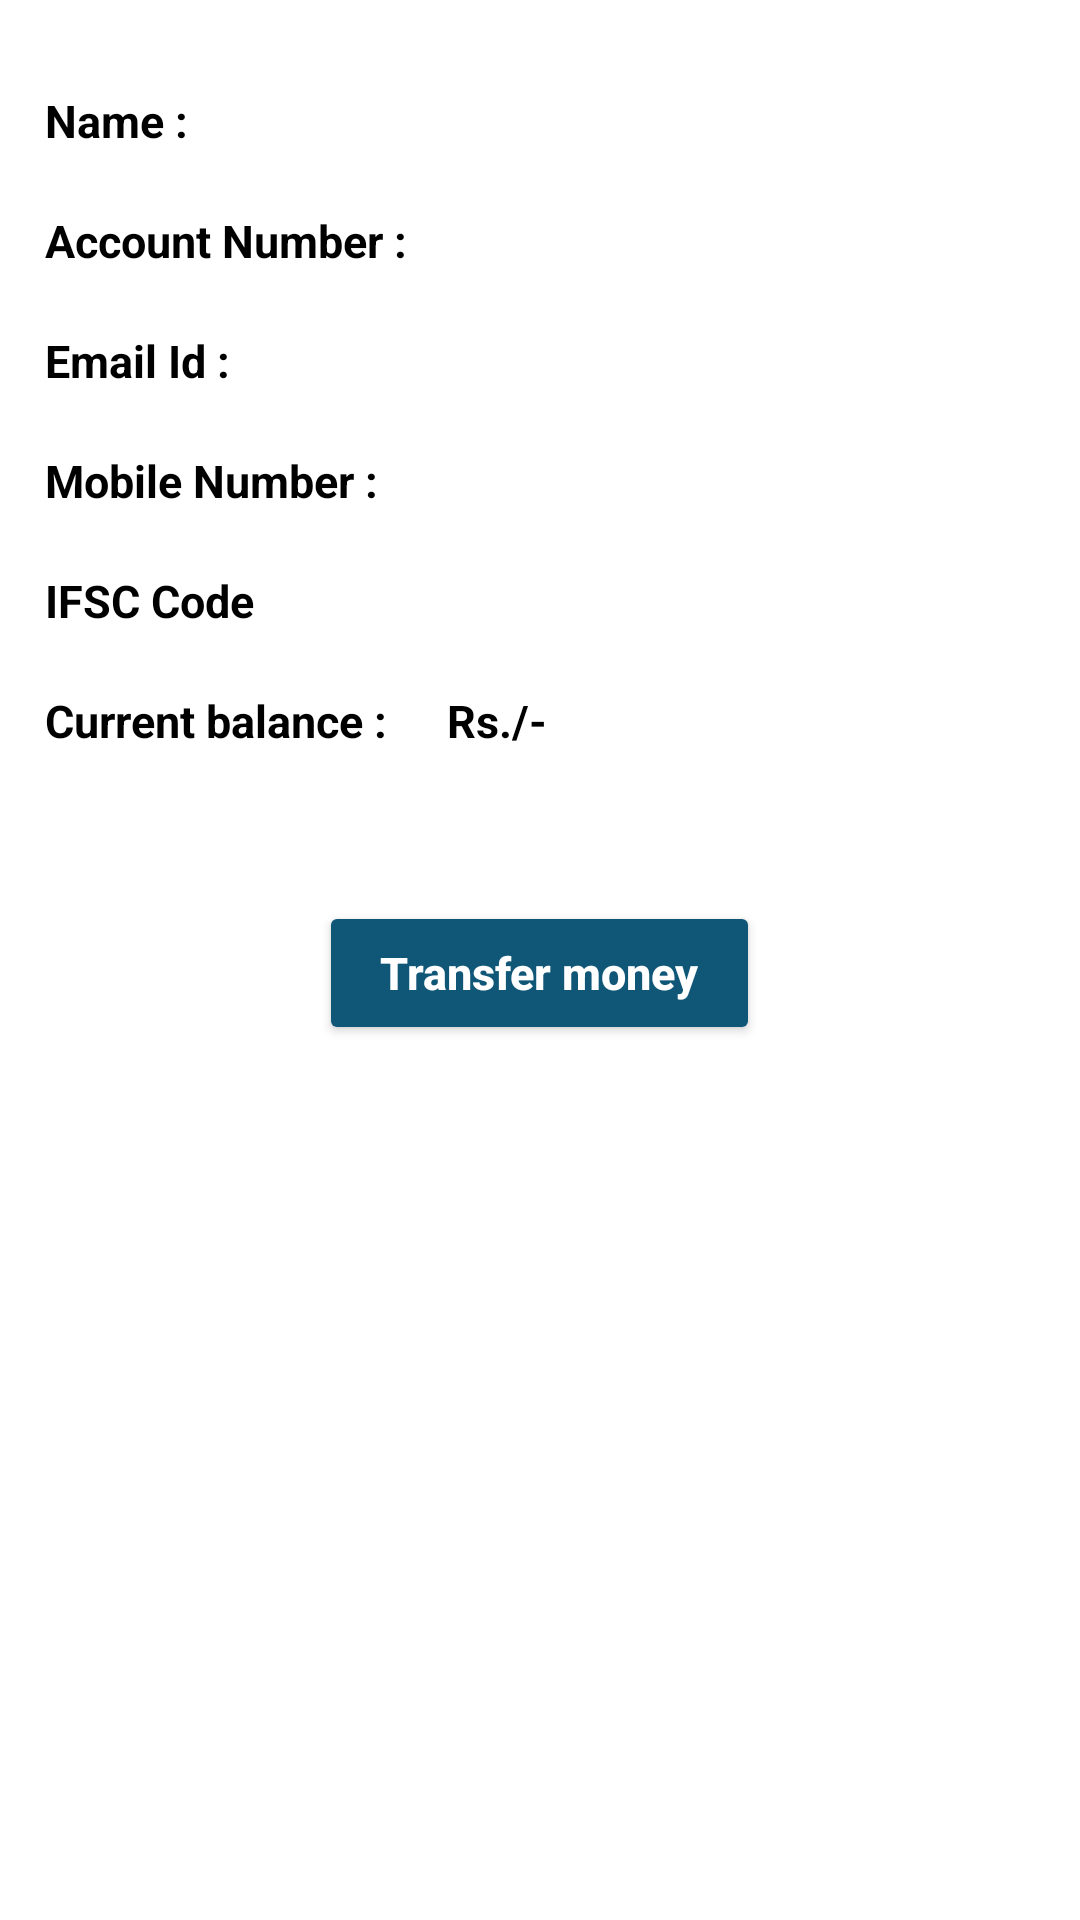

Reconstruct the res/layout file that produces this screen, plus the resources it refers to.
<!-- AndroidManifest.xml: application theme Theme.BankingSystem -->
<!-- res/layout/activity_customerdata.xml -->
<?xml version="1.0" encoding="utf-8"?>
<ScrollView xmlns:android="http://schemas.android.com/apk/res/android"
    xmlns:app="http://schemas.android.com/apk/res-auto"
    xmlns:tools="http://schemas.android.com/tools"
    android:layout_width="match_parent"
    android:layout_height="wrap_content">

    <RelativeLayout
        android:layout_width="match_parent"
        android:layout_height="wrap_content">

        <LinearLayout
            android:id="@+id/user_name"
            android:layout_width="match_parent"
            android:layout_height="wrap_content"
            android:layout_marginLeft="15dp"
            android:layout_marginTop="30dp">

            <TextView
                android:layout_width="wrap_content"
                android:layout_height="wrap_content"
                android:layout_marginRight="20dp"
                android:text="@string/name"
                android:textColor="#000"
                android:textSize="15dp"
                android:textStyle="bold" />

            <TextView
                android:id="@+id/CustName"
                android:layout_width="wrap_content"
                android:layout_height="30dp"
                android:textColor="#000"
                android:textSize="15dp"
                android:textStyle="bold" />
        </LinearLayout>

        <LinearLayout
            android:id="@+id/mobile_no"
            android:layout_width="match_parent"
            android:layout_height="wrap_content"
            android:layout_below="@id/user_name"
            android:layout_marginLeft="15dp"
            android:layout_marginTop="10dp">

            <TextView
                android:layout_width="wrap_content"
                android:layout_height="wrap_content"
                android:layout_marginRight="20dp"
                android:text="@string/account_number"
                android:textColor="#000"
                android:textSize="15dp"
                android:textStyle="bold" />

            <TextView
                android:id="@+id/AccNum"
                android:layout_width="wrap_content"
                android:layout_height="30dp"
                android:textColor="#000"
                android:textSize="15dp"
                android:textStyle="bold" />
        </LinearLayout>

        <LinearLayout
            android:id="@+id/email_id"
            android:layout_width="match_parent"
            android:layout_height="wrap_content"
            android:layout_below="@id/mobile_no"
            android:layout_marginLeft="15dp"
            android:layout_marginTop="10dp">

            <TextView
                android:layout_width="wrap_content"
                android:layout_height="wrap_content"
                android:layout_marginRight="20dp"
                android:text="@string/email_id"
                android:textColor="#000"
                android:textSize="15dp"
                android:textStyle="bold" />

            <TextView
                android:id="@+id/email"
                android:layout_width="wrap_content"
                android:layout_height="30dp"
                android:textColor="#000"
                android:textSize="15dp"
                android:textStyle="bold" />
        </LinearLayout>

        <LinearLayout
            android:id="@+id/bank_account_no"
            android:layout_width="match_parent"
            android:layout_height="wrap_content"
            android:layout_below="@id/email_id"
            android:layout_marginLeft="15dp"
            android:layout_marginTop="10dp">

            <TextView
                android:layout_width="wrap_content"
                android:layout_height="wrap_content"
                android:layout_marginRight="20dp"
                android:text="@string/mobile_number"
                android:textColor="#000"
                android:textSize="15dp"
                android:textStyle="bold" />

            <TextView
                android:id="@+id/account_no"
                android:layout_width="wrap_content"
                android:layout_height="30dp"
                android:textColor="#000"
                android:textSize="15dp"
                android:textStyle="bold" />
        </LinearLayout>

        <LinearLayout
            android:id="@+id/ifsc"
            android:layout_width="match_parent"
            android:layout_height="wrap_content"
            android:layout_below="@id/bank_account_no"
            android:layout_marginLeft="15dp"
            android:layout_marginTop="10dp">

            <TextView
                android:layout_width="wrap_content"
                android:layout_height="wrap_content"
                android:layout_marginRight="20dp"
                android:text="@string/ifsc_code"
                android:textColor="#000"
                android:textSize="15dp"
                android:textStyle="bold" />

            <TextView
                android:id="@+id/ifsc_code"
                android:layout_width="wrap_content"
                android:layout_height="30dp"
                android:textColor="#000"
                android:textSize="15dp"
                android:textStyle="bold" />
        </LinearLayout>

        <LinearLayout
            android:id="@+id/current_balance"
            android:layout_width="match_parent"
            android:layout_height="wrap_content"
            android:layout_below="@id/ifsc"
            android:layout_marginLeft="15dp"
            android:layout_marginTop="10dp">

            <TextView
                android:layout_width="wrap_content"
                android:layout_height="wrap_content"
                android:layout_marginRight="20dp"
                android:text="@string/current_balance"
                android:textColor="#000"
                android:textSize="15dp"
                android:textStyle="bold" />

            <LinearLayout
                android:layout_width="wrap_content"
                android:layout_height="wrap_content"
                android:layout_alignParentRight="true"
                android:layout_centerVertical="true"
                android:layout_marginRight="10dp">

                <TextView
                    android:id="@+id/rupee"
                    android:layout_width="wrap_content"
                    android:layout_height="wrap_content"
                    android:text="@string/rs"
                    android:textColor="#000"
                    android:textSize="15sp"
                    android:textStyle="bold" />

                <TextView
                    android:id="@+id/AccBal"
                    android:layout_width="wrap_content"
                    android:layout_height="wrap_content"
                    android:textColor="#000"
                    android:textSize="15sp"
                    android:textStyle="bold" />

                <TextView
                    android:id="@+id/rupeeslash"
                    android:layout_width="wrap_content"
                    android:layout_height="wrap_content"
                    android:text="@string/symbol_rs"
                    android:textColor="#000"
                    android:textSize="15sp"
                    android:textStyle="bold" />
            </LinearLayout>
        </LinearLayout>

        <Button
            android:id="@+id/transfer_button"
            android:layout_width="147dp"
            android:layout_height="wrap_content"
            android:layout_below="@id/current_balance"
            android:layout_centerHorizontal="true"
            android:layout_marginTop="50dp"
            android:layout_marginBottom="50dp"
            android:backgroundTint="#0F5677"
            android:paddingHorizontal="10dp"
            android:paddingVertical="5dp"
            android:text="@string/transfer_money"
            android:textAllCaps="false"
            android:textColor="#fff"
            android:textSize="15dp"
            android:textStyle="bold" />
    </RelativeLayout>
</ScrollView>
<!-- resources referenced by this layout -->
<resources>
  <string name="account_number">Account Number :</string>
  <string name="current_balance">Current balance :</string>
  <string name="email_id">Email Id :</string>
  <string name="ifsc_code">IFSC Code</string>
  <string name="mobile_number">Mobile Number :</string>
  <string name="name">Name :</string>
  <string name="rs">Rs.</string>
  <string name="symbol_rs">/-</string>
  <string name="transfer_money">Transfer money</string>
  <style name="Theme.BankingSystem" parent="Theme.MaterialComponents.DayNight.DarkActionBar">
          
          <item name="colorPrimary">@color/material_500</item>
          <item name="colorPrimaryVariant">@color/material_700</item>
          <item name="colorOnPrimary">@color/white</item>
          
          <item name="colorSecondary">@color/teal_200</item>
          <item name="colorSecondaryVariant">@color/teal_700</item>
          <item name="colorOnSecondary">@color/black</item>
          
          <item name="android:statusBarColor" tools:targetApi="l">?attr/colorPrimaryVariant</item>
          
      </style>
  <color name="material_500">#0F5677</color>
  <color name="material_700">#0B4D6C</color>
  <color name="white">#FFFFFFFF</color>
  <color name="teal_200">#FF03DAC5</color>
  <color name="teal_700">#FF018786</color>
  <color name="black">#009688</color>
</resources>
